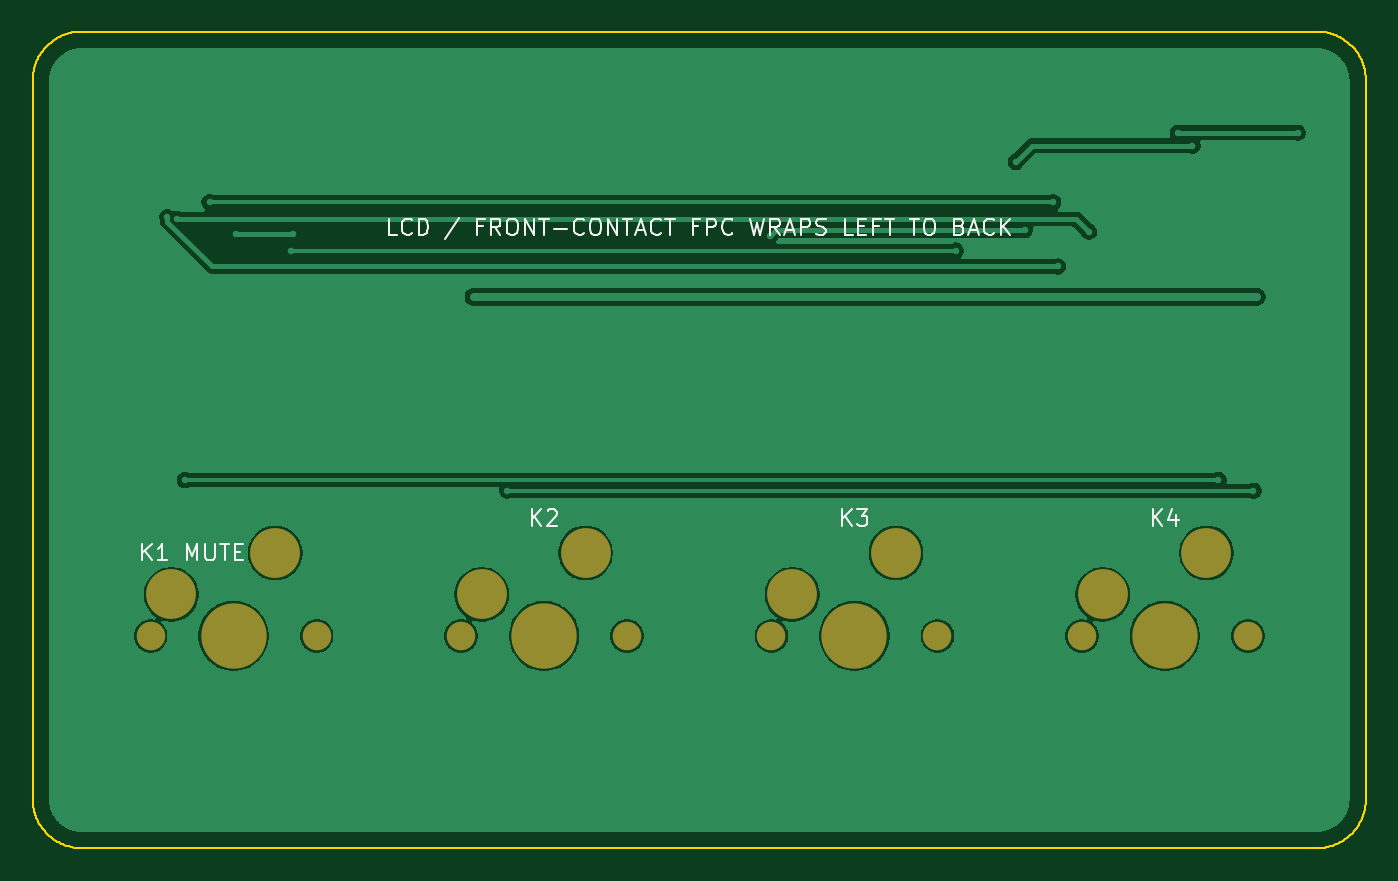
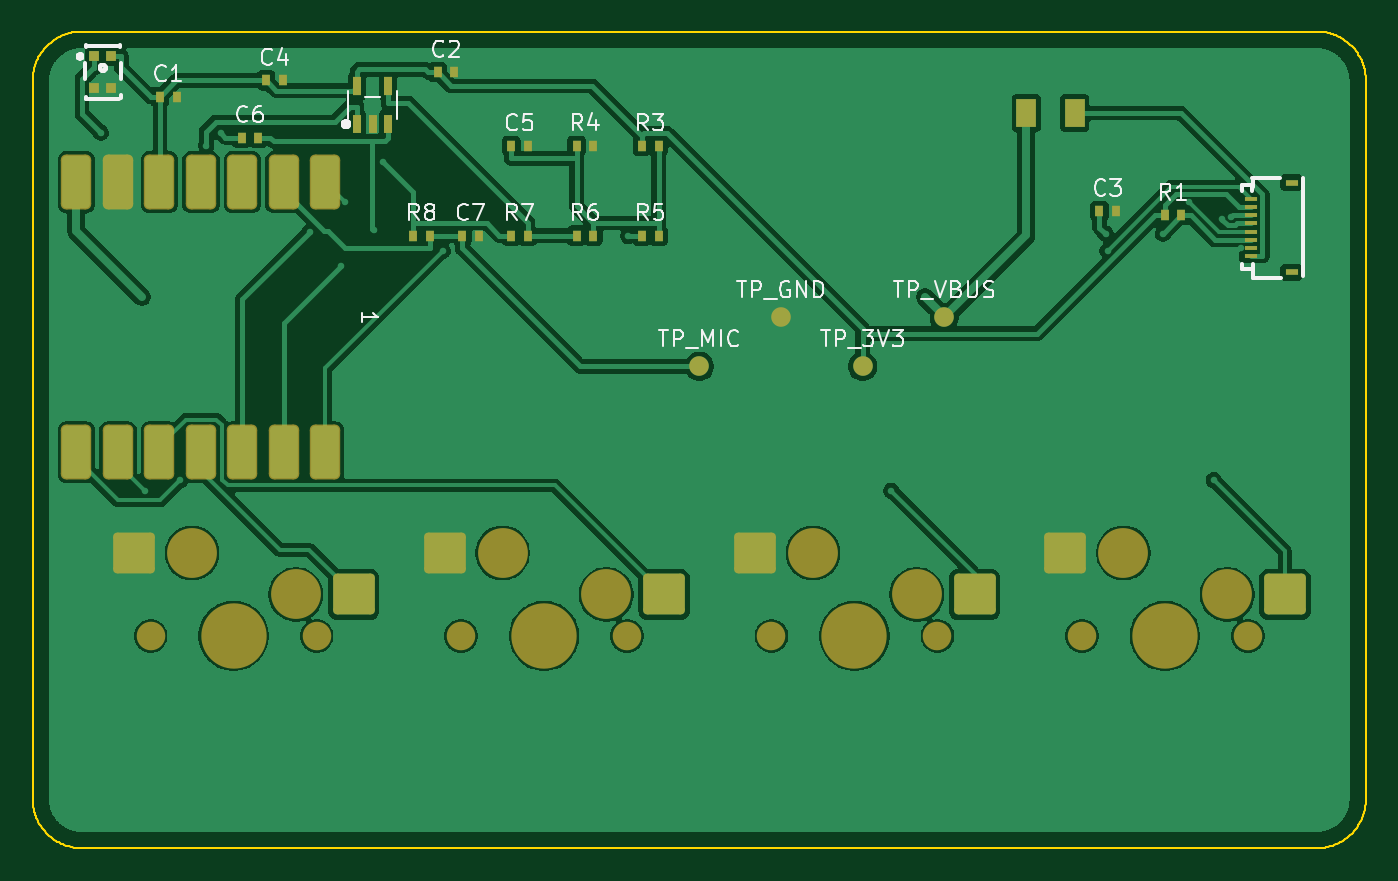
Circuit board: 9 layer files. Board 81.6 x 50.0 mm.
- bottom_copper: board-B_Cu.gbl (111735 bytes)
- bottom_mask: board-B_Mask.gbs (4620 bytes)
- paste: board-B_Paste.gbp (3890 bytes)
- bottom_silk: board-B_Silkscreen.gbo (31058 bytes)
- outline: board-Edge_Cuts.gm1 (10280 bytes)
- top_copper: board-F_Cu.gtl (59801 bytes)
- top_mask: board-F_Mask.gts (1248 bytes)
- paste: board-F_Paste.gtp (450 bytes)
- top_silk: board-F_Silkscreen.gto (16620 bytes)

=== bottom_copper: board-B_Cu.gbl (111735 bytes, source omitted) ===
=== bottom_mask: board-B_Mask.gbs ===
%TF.GenerationSoftware,KiCad,Pcbnew,10.0.4*%
%TF.CreationDate,2026-08-05T14:07:27+00:00*%
%TF.ProjectId,board,626f6172-642e-46b6-9963-61645f706362,rev?*%
%TF.SameCoordinates,Original*%
%TF.FileFunction,Soldermask,Bot*%
%TF.FilePolarity,Negative*%
%FSLAX46Y46*%
G04 Gerber Fmt 4.6, Leading zero omitted, Abs format (unit mm)*
G04 Created by KiCad (PCBNEW 10.0.4) date 2026-08-05 14:07:27*
%MOMM*%
%LPD*%
G01*
G04 APERTURE LIST*
G04 Aperture macros list*
%AMRoundRect*
0 Rectangle with rounded corners*
0 $1 Rounding radius*
0 $2 $3 $4 $5 $6 $7 $8 $9 X,Y pos of 4 corners*
0 Add a 4 corners polygon primitive as box body*
4,1,4,$2,$3,$4,$5,$6,$7,$8,$9,$2,$3,0*
0 Add four circle primitives for the rounded corners*
1,1,$1+$1,$2,$3*
1,1,$1+$1,$4,$5*
1,1,$1+$1,$6,$7*
1,1,$1+$1,$8,$9*
0 Add four rect primitives between the rounded corners*
20,1,$1+$1,$2,$3,$4,$5,0*
20,1,$1+$1,$4,$5,$6,$7,0*
20,1,$1+$1,$6,$7,$8,$9,0*
20,1,$1+$1,$8,$9,$2,$3,0*%
G04 Aperture macros list end*
%ADD10C,1.750000*%
%ADD11C,4.000000*%
%ADD12R,0.540000X0.640000*%
%ADD13C,1.200000*%
%ADD14R,0.489991X1.156995*%
%ADD15R,0.489991X1.175004*%
%ADD16C,3.050000*%
%ADD17RoundRect,0.250000X-1.025000X-1.000000X1.025000X-1.000000X1.025000X1.000000X-1.025000X1.000000X0*%
%ADD18RoundRect,0.330000X-0.600000X-1.350000X0.600000X-1.350000X0.600000X1.350000X-0.600000X1.350000X0*%
%ADD19R,0.799998X0.299999*%
%ADD20R,0.799998X0.399999*%
%ADD21R,0.599999X0.599999*%
%ADD22R,1.207516X1.701013*%
G04 APERTURE END LIST*
D10*
%TO.C,SW_KEY4*%
X123420000Y-112000000D03*
D11*
X128500000Y-112000000D03*
D10*
X133580000Y-112000000D03*
%TD*%
%TO.C,SW_KEY3*%
X104420000Y-112000000D03*
D11*
X109500000Y-112000000D03*
D10*
X114580000Y-112000000D03*
%TD*%
%TO.C,SW_KEY2*%
X85420000Y-112000000D03*
D11*
X90500000Y-112000000D03*
D10*
X95580000Y-112000000D03*
%TD*%
%TO.C,SW_KEY1*%
X66420000Y-112000000D03*
D11*
X71500000Y-112000000D03*
D10*
X76580000Y-112000000D03*
%TD*%
D12*
%TO.C,C6*%
X128010000Y-81500000D03*
X126990000Y-81500000D03*
%TD*%
D13*
%TO.C,TP_3V3*%
X90000000Y-95500000D03*
%TD*%
D12*
%TO.C,R1*%
X71510000Y-86250000D03*
X70490000Y-86250000D03*
%TD*%
%TO.C,C2*%
X116010000Y-77500000D03*
X114990000Y-77500000D03*
%TD*%
D14*
%TO.C,U2*%
X120949960Y-80658170D03*
X120000000Y-80658170D03*
X119050040Y-80658170D03*
D15*
X119050040Y-78350834D03*
X120949960Y-78350834D03*
%TD*%
D13*
%TO.C,TP_GND*%
X95000000Y-92500000D03*
%TD*%
D12*
%TO.C,C7*%
X114510000Y-87500000D03*
X113490000Y-87500000D03*
%TD*%
D16*
%TO.C,HS_KEY3*%
X112040000Y-106920000D03*
X105690000Y-109460000D03*
D17*
X102150000Y-109460000D03*
X115590000Y-106920000D03*
%TD*%
D16*
%TO.C,HS_KEY4*%
X131040000Y-106920000D03*
X124690000Y-109460000D03*
D17*
X121150000Y-109460000D03*
X134590000Y-106920000D03*
%TD*%
D12*
%TO.C,R7*%
X111510000Y-87500000D03*
X110490000Y-87500000D03*
%TD*%
%TO.C,C3*%
X75510000Y-86000000D03*
X74490000Y-86000000D03*
%TD*%
D16*
%TO.C,HS_KEY1*%
X74040000Y-106920000D03*
X67690000Y-109460000D03*
D17*
X64150000Y-109460000D03*
X77590000Y-106920000D03*
%TD*%
D18*
%TO.C,U1*%
X138120000Y-100770000D03*
X135580000Y-100770000D03*
X133040000Y-100770000D03*
X130500000Y-100770000D03*
X127960000Y-100770000D03*
X125420000Y-100770000D03*
X122880000Y-100770000D03*
X138120000Y-84230000D03*
X135580000Y-84230000D03*
X133040000Y-84230000D03*
X130500000Y-84230000D03*
X127960000Y-84230000D03*
X125420000Y-84230000D03*
X122880000Y-84230000D03*
%TD*%
D13*
%TO.C,TP_VBUS*%
X85000000Y-92500000D03*
%TD*%
D12*
%TO.C,R8*%
X117510000Y-87500000D03*
X116490000Y-87500000D03*
%TD*%
%TO.C,C5*%
X111510000Y-82000000D03*
X110490000Y-82000000D03*
%TD*%
%TO.C,R3*%
X103510000Y-82000000D03*
X102490000Y-82000000D03*
%TD*%
D19*
%TO.C,J1*%
X66250061Y-88750060D03*
X66250061Y-88249934D03*
X66250061Y-87750062D03*
X66250061Y-87249936D03*
X66250061Y-86750064D03*
X66250061Y-86249938D03*
X66250061Y-85750066D03*
X66250061Y-85249940D03*
D20*
X63749939Y-84249942D03*
X63749939Y-89750058D03*
%TD*%
D21*
%TO.C,MIC1*%
X137025018Y-76505019D03*
X137025018Y-78494981D03*
X135974982Y-78494981D03*
X135974982Y-76505019D03*
%TD*%
D12*
%TO.C,R6*%
X107510000Y-87500000D03*
X106490000Y-87500000D03*
%TD*%
%TO.C,R5*%
X103510000Y-87500000D03*
X102490000Y-87500000D03*
%TD*%
D13*
%TO.C,TP_MIC*%
X100000000Y-95500000D03*
%TD*%
D12*
%TO.C,R4*%
X107510000Y-82000000D03*
X106490000Y-82000000D03*
%TD*%
%TO.C,C4*%
X126510000Y-78000000D03*
X125490000Y-78000000D03*
%TD*%
%TO.C,C1*%
X133010000Y-79000000D03*
X131990000Y-79000000D03*
%TD*%
D16*
%TO.C,HS_KEY2*%
X93040000Y-106920000D03*
X86690000Y-109460000D03*
D17*
X83150000Y-109460000D03*
X96590000Y-106920000D03*
%TD*%
D22*
%TO.C,R2*%
X79978788Y-80000000D03*
X77021212Y-80000000D03*
%TD*%
M02*

=== paste: board-B_Paste.gbp ===
%TF.GenerationSoftware,KiCad,Pcbnew,10.0.4*%
%TF.CreationDate,2026-08-05T14:07:27+00:00*%
%TF.ProjectId,board,626f6172-642e-46b6-9963-61645f706362,rev?*%
%TF.SameCoordinates,Original*%
%TF.FileFunction,Paste,Bot*%
%TF.FilePolarity,Positive*%
%FSLAX46Y46*%
G04 Gerber Fmt 4.6, Leading zero omitted, Abs format (unit mm)*
G04 Created by KiCad (PCBNEW 10.0.4) date 2026-08-05 14:07:27*
%MOMM*%
%LPD*%
G01*
G04 APERTURE LIST*
G04 Aperture macros list*
%AMRoundRect*
0 Rectangle with rounded corners*
0 $1 Rounding radius*
0 $2 $3 $4 $5 $6 $7 $8 $9 X,Y pos of 4 corners*
0 Add a 4 corners polygon primitive as box body*
4,1,4,$2,$3,$4,$5,$6,$7,$8,$9,$2,$3,0*
0 Add four circle primitives for the rounded corners*
1,1,$1+$1,$2,$3*
1,1,$1+$1,$4,$5*
1,1,$1+$1,$6,$7*
1,1,$1+$1,$8,$9*
0 Add four rect primitives between the rounded corners*
20,1,$1+$1,$2,$3,$4,$5,0*
20,1,$1+$1,$4,$5,$6,$7,0*
20,1,$1+$1,$6,$7,$8,$9,0*
20,1,$1+$1,$8,$9,$2,$3,0*%
G04 Aperture macros list end*
%ADD10R,0.540000X0.640000*%
%ADD11C,1.200000*%
%ADD12R,0.489991X1.156995*%
%ADD13R,0.489991X1.175004*%
%ADD14RoundRect,0.250000X-1.025000X-1.000000X1.025000X-1.000000X1.025000X1.000000X-1.025000X1.000000X0*%
%ADD15RoundRect,0.250000X-0.600000X-1.350000X0.600000X-1.350000X0.600000X1.350000X-0.600000X1.350000X0*%
%ADD16R,0.799998X0.299999*%
%ADD17R,0.799998X0.399999*%
%ADD18R,0.599999X0.599999*%
%ADD19R,1.207516X1.701013*%
G04 APERTURE END LIST*
D10*
%TO.C,C6*%
X128010000Y-81500000D03*
X126990000Y-81500000D03*
%TD*%
D11*
%TO.C,TP_3V3*%
X90000000Y-95500000D03*
%TD*%
D10*
%TO.C,R1*%
X71510000Y-86250000D03*
X70490000Y-86250000D03*
%TD*%
%TO.C,C2*%
X116010000Y-77500000D03*
X114990000Y-77500000D03*
%TD*%
D12*
%TO.C,U2*%
X120949960Y-80658170D03*
X120000000Y-80658170D03*
X119050040Y-80658170D03*
D13*
X119050040Y-78350834D03*
X120949960Y-78350834D03*
%TD*%
D11*
%TO.C,TP_GND*%
X95000000Y-92500000D03*
%TD*%
D10*
%TO.C,C7*%
X114510000Y-87500000D03*
X113490000Y-87500000D03*
%TD*%
D14*
%TO.C,HS_KEY3*%
X102150000Y-109460000D03*
X115590000Y-106920000D03*
%TD*%
%TO.C,HS_KEY4*%
X121150000Y-109460000D03*
X134590000Y-106920000D03*
%TD*%
D10*
%TO.C,R7*%
X111510000Y-87500000D03*
X110490000Y-87500000D03*
%TD*%
%TO.C,C3*%
X75510000Y-86000000D03*
X74490000Y-86000000D03*
%TD*%
D14*
%TO.C,HS_KEY1*%
X64150000Y-109460000D03*
X77590000Y-106920000D03*
%TD*%
D15*
%TO.C,U1*%
X138120000Y-100770000D03*
X135580000Y-100770000D03*
X133040000Y-100770000D03*
X130500000Y-100770000D03*
X127960000Y-100770000D03*
X125420000Y-100770000D03*
X122880000Y-100770000D03*
X138120000Y-84230000D03*
X135580000Y-84230000D03*
X133040000Y-84230000D03*
X130500000Y-84230000D03*
X127960000Y-84230000D03*
X125420000Y-84230000D03*
X122880000Y-84230000D03*
%TD*%
D11*
%TO.C,TP_VBUS*%
X85000000Y-92500000D03*
%TD*%
D10*
%TO.C,R8*%
X117510000Y-87500000D03*
X116490000Y-87500000D03*
%TD*%
%TO.C,C5*%
X111510000Y-82000000D03*
X110490000Y-82000000D03*
%TD*%
%TO.C,R3*%
X103510000Y-82000000D03*
X102490000Y-82000000D03*
%TD*%
D16*
%TO.C,J1*%
X66250061Y-88750060D03*
X66250061Y-88249934D03*
X66250061Y-87750062D03*
X66250061Y-87249936D03*
X66250061Y-86750064D03*
X66250061Y-86249938D03*
X66250061Y-85750066D03*
X66250061Y-85249940D03*
D17*
X63749939Y-84249942D03*
X63749939Y-89750058D03*
%TD*%
D18*
%TO.C,MIC1*%
X137025018Y-76505019D03*
X137025018Y-78494981D03*
X135974982Y-78494981D03*
X135974982Y-76505019D03*
%TD*%
D10*
%TO.C,R6*%
X107510000Y-87500000D03*
X106490000Y-87500000D03*
%TD*%
%TO.C,R5*%
X103510000Y-87500000D03*
X102490000Y-87500000D03*
%TD*%
D11*
%TO.C,TP_MIC*%
X100000000Y-95500000D03*
%TD*%
D10*
%TO.C,R4*%
X107510000Y-82000000D03*
X106490000Y-82000000D03*
%TD*%
%TO.C,C4*%
X126510000Y-78000000D03*
X125490000Y-78000000D03*
%TD*%
%TO.C,C1*%
X133010000Y-79000000D03*
X131990000Y-79000000D03*
%TD*%
D14*
%TO.C,HS_KEY2*%
X83150000Y-109460000D03*
X96590000Y-106920000D03*
%TD*%
D19*
%TO.C,R2*%
X79978788Y-80000000D03*
X77021212Y-80000000D03*
%TD*%
M02*

=== bottom_silk: board-B_Silkscreen.gbo (31058 bytes, source omitted) ===
=== outline: board-Edge_Cuts.gm1 (10280 bytes, source omitted) ===
=== top_copper: board-F_Cu.gtl (59801 bytes, source omitted) ===
=== top_mask: board-F_Mask.gts ===
%TF.GenerationSoftware,KiCad,Pcbnew,10.0.4*%
%TF.CreationDate,2026-08-05T14:07:27+00:00*%
%TF.ProjectId,board,626f6172-642e-46b6-9963-61645f706362,rev?*%
%TF.SameCoordinates,Original*%
%TF.FileFunction,Soldermask,Top*%
%TF.FilePolarity,Negative*%
%FSLAX46Y46*%
G04 Gerber Fmt 4.6, Leading zero omitted, Abs format (unit mm)*
G04 Created by KiCad (PCBNEW 10.0.4) date 2026-08-05 14:07:27*
%MOMM*%
%LPD*%
G01*
G04 APERTURE LIST*
%ADD10C,1.750000*%
%ADD11C,4.000000*%
%ADD12C,3.050000*%
G04 APERTURE END LIST*
D10*
%TO.C,SW_KEY4*%
X123420000Y-112000000D03*
D11*
X128500000Y-112000000D03*
D10*
X133580000Y-112000000D03*
%TD*%
%TO.C,SW_KEY3*%
X104420000Y-112000000D03*
D11*
X109500000Y-112000000D03*
D10*
X114580000Y-112000000D03*
%TD*%
%TO.C,SW_KEY2*%
X85420000Y-112000000D03*
D11*
X90500000Y-112000000D03*
D10*
X95580000Y-112000000D03*
%TD*%
%TO.C,SW_KEY1*%
X66420000Y-112000000D03*
D11*
X71500000Y-112000000D03*
D10*
X76580000Y-112000000D03*
%TD*%
D12*
%TO.C,HS_KEY3*%
X112040000Y-106920000D03*
X105690000Y-109460000D03*
%TD*%
%TO.C,HS_KEY4*%
X131040000Y-106920000D03*
X124690000Y-109460000D03*
%TD*%
%TO.C,HS_KEY1*%
X74040000Y-106920000D03*
X67690000Y-109460000D03*
%TD*%
%TO.C,HS_KEY2*%
X93040000Y-106920000D03*
X86690000Y-109460000D03*
%TD*%
M02*

=== paste: board-F_Paste.gtp ===
%TF.GenerationSoftware,KiCad,Pcbnew,10.0.4*%
%TF.CreationDate,2026-08-05T14:07:27+00:00*%
%TF.ProjectId,board,626f6172-642e-46b6-9963-61645f706362,rev?*%
%TF.SameCoordinates,Original*%
%TF.FileFunction,Paste,Top*%
%TF.FilePolarity,Positive*%
%FSLAX46Y46*%
G04 Gerber Fmt 4.6, Leading zero omitted, Abs format (unit mm)*
G04 Created by KiCad (PCBNEW 10.0.4) date 2026-08-05 14:07:27*
%MOMM*%
%LPD*%
G01*
G04 APERTURE LIST*
G04 APERTURE END LIST*
M02*

=== top_silk: board-F_Silkscreen.gto (16620 bytes, source omitted) ===
